pico-8 play session: hold ← + tap ❎

[t = 2 s] hold ← ~2s, tap ❎ ~4×
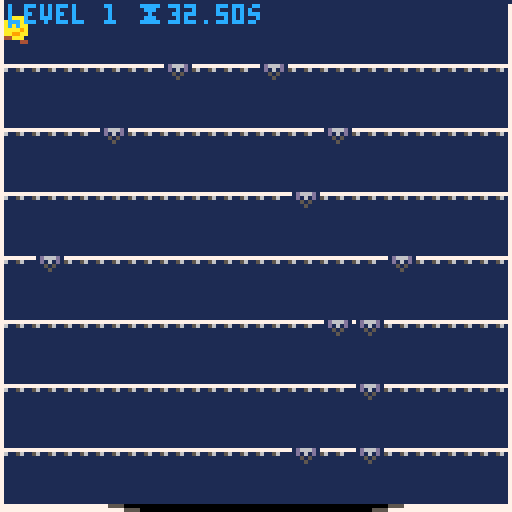
[t = 4 s] hold ← ~4s, tap ❎ ~7×
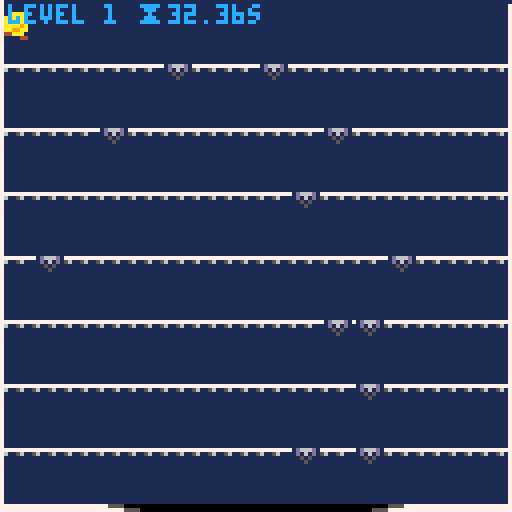
[t = 8 s] hold ← ~8s, tap ❎ ~14×
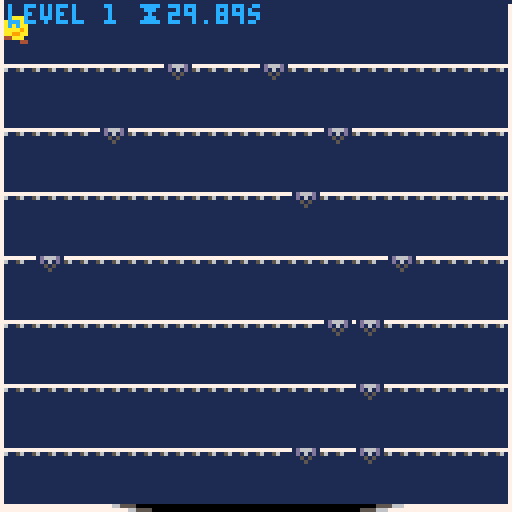

pico-8 cartridge
version 30
__lua__
-- find the gap
-- by broquaint

-- constants

-- Brain won't map colours to numbers so get computer to do it
black    = 0 navy     = 1 magenta  = 2 green    = 3
brown    = 4 dim_grey = 5 silver   = 6 white    = 7
red      = 8 orange   = 9 yellow   = 10 lime    = 11
azure    = 12 violet   = 13 salmon = 14 coral   = 15

left  = -1
right = 1

drop_normal = 1
drop_slow   = 2
drop_fast   = 4

sfx_drop_tbl = {
   [drop_normal] = 1,
   [drop_slow]   = 3,
   [drop_fast]   = 2
}

facing_right_spr = 4
facing_left_spr  = 3

gapspr={2,5,6}

warp_item_spr = 16
item_warp     = 'warp'
grav_item_spr  = 17
item_grav_belt = 'grav belt'
shoes_item_spr   = 18
item_speed_shoes = 'fast boots'

state_level_end = 'end of level'
state_running   = 'running'
state_no_void   = 'no void'
state_menu      = 'menu'

lower_limit = 13

normal_gravity = 0.2
gravity = normal_gravity -- Not constant, changes for slow falls etc
jump_velocity = 1.6
speed_boost = 0.02
max_speed = 3.5
normal_friction = 0.8
friction = normal_friction
normal_acceleration = 0.5
acceleration = normal_acceleration

function _init()
   reset_game_vars()
   reset_level_vars()
   gamestate = state_menu
   cartdata("broquaint_findthegap")
   -- dset(0,0) -- reset score
end

function reset_game_vars()
   level = 1
   current_item = {}
   dx = 0
   dy = 6
end

function reset_level_vars()
   gravity = normal_gravity
   x = 0
   y = 0
   dx = 0
   dy = 0
   jumping = false
   falling = true -- Fall into the level
   moving  = false
   bouncing = false
   wiping = false
   direction = 1
   jumped_from = 0
   floors_dropped = 0
   grav_fuel = 2

   acceleration = has_speed_shoes() and normal_acceleration + speed_boost or normal_acceleration

   bonus_level = level % 10 == 0

   floor = 1
   floor_unlocked = true

   sticky_floor = -1
   bouncy_floor = -1

   -- Only have "flavour" floors after 5th level.
   if level > 5 then
      if level < 20 then
         if not bonus_level and randn(3) == 2 then
            -- Never the first or last floor.
            sticky_floor = randn(5) + 1
         else
            bouncy_floor = randn(5) + 1
         end
      -- After 20th level allow >1 flavour floor.
      else
         local rem = level % 10
         if not bonus_level and rem % 3 == 0 then
            sticky_floor = randn(5) + 1
            bouncy_floor = sticky_floor > 3 and 2 or 4
         elseif rem % 4 == 0 then
            bouncy_floor = randn(5) + 1
         elseif not bonus_level and rem % 2 == 0 then
            sticky_floor = randn(5) + 1
         end
      end
   end

   key_set = {}

   timers_seen = 0
   timer_at = {}
   if(not bonus_level) then
      local base_time = 35 - flr(level / 10)
      local pressure  = level * 0.5
      if level > 10 then
         time_limit = base_time - min(pressure, lower_limit)
      else
         time_limit = base_time - level
      end
   else
      time_limit = max(15 - (level/10), 9)
   end
   extra_time = 0

   begin = t()
   gamestate = state_running
   lvldone = nil
   in_void = false
   new_highscore = false

   set_items()
   set_gaps()
   set_keys()
   set_launchers()
   set_bouncers()
end

function has_warp(item)
   if(item == nil) item = current_item
   return item[4] == item_warp
end

function has_grav_belt(item)
   if(item == nil) item = current_item
   return item[4] == item_grav_belt
end

function has_speed_shoes(item)
   if(item == nil) item = current_item
   return item[4] == item_speed_shoes
end

function is_pos_in_set(pos_set, pos)
   for p in all(pos_set) do
      if(pos[1] == p[1]) return true
   end
   return false
end

function find_free_tile(known, tile_gen)
   local new_y   = floor * 16 - 8
   local new_pos = tile_gen()
   -- Enter loop if the new tile position is already present to generate a new position.
   while(is_pos_in_set(known, new_pos)) do
      new_pos = tile_gen()
   end
   return new_pos
end

function find_free_item_tile(known, tile_gen)
   local to_consider = copy_table(item_set)
   for v in all(known) do
      add(to_consider, v)
   end
   return find_free_tile(to_consider, tile_gen)
end

function set_gaps()
   gap_set = {}

   local function gap_gen()
      local x1 = randn(14) * 8
      local sprite
      if level == 1 then
         sprite = gapspr[1]
      elseif level == 2 or bonus_level then
         sprite = ({2,6})[randn(2)]
      else
         sprite = gapspr[randn(#gapspr)]
      end
      return { x1, x1 + 8, sprite }
   end
   for iy=1,7 do
      local gapcount = randn(not bonus_level and 2 or 1)

      -- Ensure sticky floors always have 2 gaps.
      if(iy == sticky_floor and gapcount < 2) gapcount += 1

      local gaps = {}
      for idx=1,gapcount do
         -- Jam the gap sprite onto the position.
         add(gaps, find_free_tile(gaps, gap_gen))
         if iy == bouncy_floor then
            gaps[#gaps][3] = gapspr[1]
         end
      end

      -- If the current item or grav belt is warp always ensure 1 slow gap.
      if (has_warp() or has_grav_belt()) and iy != bouncy_floor and
         every(gaps, function(g) return fget(g[3]) != drop_slow end) then
         -- Don't add another gap if there's already 3
         if(#gaps == 3) then
            gaps[#gaps][3] = gapspr[2]
         else
            local gap = find_free_tile(gaps, gap_gen)
            gap[3] = gapspr[2]
            add(gaps, gap)
         end
      end

      -- If the current item is speed shoes ensure no fast gaps.
      if has_speed_shoes() then
         for gap in all(gaps) do
            if(gap[3] == 6) gap[3] = 5
         end
      end

      -- Ensure there's at least one non-slow gap.
      if every(gaps, function(g) return fget(g[3]) == drop_slow end) then
         -- Don't add another gap if there's already 3
         if(#gaps == 3) then
            gaps[#gaps][3] = gapspr[1]
         else
            local gap = find_free_tile(gaps, gap_gen)
            gap[3] = gapspr[1]
            add(gaps, gap)
         end
      end

      gap_set[iy] = gaps
   end
end

function set_keys()
   key_set = {{}}

   for iy = 2,7 do
      local function key_gen()
         local y_offset = 8
         if(level > 5 and randn(4) > 3) y_offset = 13
         return {(randn(15) * 8), iy * 16 - y_offset}
      end
      local keys = {}
      if not bonus_level and level > 3 and randn(10) < level then
         local key_count = #gap_set[iy]
         for _ = 1, key_count do
            add(keys, find_free_item_tile(keys, key_gen))
         end
      end
      key_set[iy] = keys
   end
   -- Ensure at least one floor is free of keys.
   key_set[randn(#key_set - 2) + 2] = {}
   add(key_set, {})
end

function set_launchers()
   local function find_free_floor_tile(launchers, iy)
      local to_consider = copy_table(launchers)
      for v in all(gap_set[iy]) do add(to_consider, v) end
      -- if level < 15 then
      for v in all(item_set[iy]) do add(to_consider, v) end
      for v in all(key_set[iy]) do add(to_consider, v) end
      -- end
      -- printh('considering: ', to_consider)
      return find_free_tile(
         to_consider, function() return {((randn(13) + 1) * 8), iy * 16 - 8} end
      )
   end

   launcher_set = {{}}

   local seen = 0
   for iy = 2,7 do
      local launchers = {}
      local lcount = level < 8 and 1 or (level < 18 or bonus_level) and 2 or 3
      -- Add launcher 1 in 4 times if it's after level 8, it's a regular floor,
      -- once generate up to 1 before level 8, 2 before level 18, 3 before level 28
      -- then an aribtrary amount after that.
      for _ = 1, lcount do
         if randn(4) == 2 and level > 3
            and (iy != sticky_floor and iy != bouncy_floor)
            and ((level < 8 and seen < 1) and (level < 18 and seen < 2) or (level < 28 and seen < 3) or (level > 31)) then
            add(launchers, find_free_floor_tile(launchers, iy))
         end
      end
      seen += #launchers > 0 and 1 or 0
      launcher_set[iy] = launchers
   end

   add(launcher_set, {})
   -- printh('launchers: ' .. arr_to_str(launcher_set))
end

function set_bouncers()
   local function find_free_floor_tile(bouncers, iy)
      local to_consider = copy_table(bouncers)
      for v in all(gap_set[iy]) do add(to_consider, v) end
      -- if level < 15 then
      for v in all(item_set[iy]) do add(to_consider, v) end
      for v in all(key_set[iy]) do add(to_consider, v) end
      for v in all(launcher_set[iy]) do add(to_consider, v) end
      -- end
      -- printh('considering: ', to_consider)
      return find_free_tile(
         to_consider, function() return {((randn(14) + 1) * 8), iy * 16 - 8} end
      )
   end

   bouncer_set = {{}}

   local seen = 0
   for iy = 2,7 do
      local bouncers = {}
      local bcount = level < 6 and 1 or (level < 16 or bonus_level) and 2 or 3
      for _ = 1, bcount do
         if randn(4) == 2 and level > 6
            and (iy != sticky_floor and iy != bouncy_floor)
            and ((level < 8 and seen < 1) and (level < 18 and seen < 2) or (level < 28 and seen < 3) or (level > 31)) then
            add(bouncers, find_free_floor_tile(bouncers, iy))
         end
      end
      seen += #bouncers > 0 and 1 or 0
      bouncer_set[iy] = bouncers
   end

   add(bouncer_set, {})
end

function set_items()
   item_set = {}
   if level > 3 and not bonus_level and level % 2 == 0 then
      local possible_items = shuffle({
         {8,   warp_item_spr,  item_warp},
         {64,  shoes_item_spr, item_speed_shoes},
         {112, grav_item_spr,  item_grav_belt}
      })
      for item in all(possible_items) do
         if current_item[4] != item[3] then
            local item_y = (randn(6) + 1) * 16 - 8
            add(item_set, {item[1], item_y, item[2], item[3]})
            break
         end
      end
   end
end

function above_gap()
   for gap in all(gap_set[floor] or {{-1,-1}}) do
      if((x + 2) > gap[1] and (x + 4) < gap[2]) return gap
   end
   return false
end

function progress_floor()
   falling = true
   floor += 1
   floors_dropped += 1

   floor_locked = #key_set[floor] > 0

   timer_max = min(flr(floor/5), 2)
   -- If before the last floor and after level 5 and there's either
   -- a increasingly likely chance or a launcher below and a timer hasn't
   -- been seen yet and it's not a bonus level and the current item
   -- isn't speed shoes then generate a timer.
   if floor < 7 and level > 5
   and (randn(15) < level or #launcher_set[floor+1] > 0)
   and timers_seen < timer_max and not bonus_level and not has_speed_shoes() then
      timers_seen += 1
      local timer_gen = function () return {(randn(15) * 8), floor * 16 - 8, floor} end
      -- TODO handle bouncers
      timer_at = find_free_item_tile(key_set[floor], timer_gen)
   end
end

function start_jump()
   jumping = true
   jumped_from = x
   dy -= jump_velocity
   if(sticky_floor == floor) acceleration = normal_acceleration
   sfx(0)
end

function compute_gap_effect(gap)
   local effect = fget(gap[3])
   if(effect == drop_normal) then
      dy = 1
      acceleration = has_speed_shoes() and normal_acceleration + speed_boost or normal_acceleration
   elseif(effect == drop_slow) then
      slow_gap_fall()
   elseif(effect == drop_fast) then
      dy = 3.5
      -- No boost with speed shoes.
      acceleration += has_speed_shoes() and 0 or 0.3
   end
end

function slow_gap_fall()
   -- Not so slow if the gap is jumped into.
   if has_grav_belt() or (floors_dropped == 1 and jumping) then
      gravity *= 0.3
      dy *= 0.3
   elseif floors_dropped > 1 then
      dy += 1
   else
      y += 1 -- Indicate movement .. not ideal though.
      gravity = 0.01
      dy = 0.01
      acceleration = has_speed_shoes() and normal_acceleration or normal_acceleration * 0.7
   end
end

function apply_gravity()
   dy += gravity
   y  += dy

   local player_feet = y + 8
   local next_floor  = floor * 16

   if gamestate == state_level_end then return end

   if dy >= 0 and (player_feet >= next_floor) then
      local gap    = above_gap()
      local effect = gap and fget(gap[3])

      if gap and not floor_locked then
         progress_floor()
         compute_gap_effect(gap)

         if floors_dropped == 1 then
            if effect == drop_slow and jumping then
               sfx(17)
            else
               sfx(sfx_drop_tbl[effect])
            end
         else
            sfx(13 + floors_dropped)
         end

         jumping = false
      else
         -- Handle the void floor so the player is placed on the "surface"
         y = next_floor - (floor == 8 and 10 or 8)
         dy = 0

         if bouncy_floor == floor then
            -- Reset gravity otherwise bouncing from a slow gap is bugged.
            gravity = normal_gravity
            start_jump()
         else
            -- Reset gravity after slow falls
            gravity = normal_gravity
            falling = false
            jumping = false
            grav_fuel = 2

            if sticky_floor == floor then
               -- dx = direction * (speed * 0.2)
               if has_speed_shoes() then
                  acceleration *= 0.05
               else
                  acceleration *= 0.2
               end
            end

            if floors_dropped > 1 and not has_speed_shoes() then
               -- dx += floors_dropped / 2
               if has_speed_shoes() then
                  acceleration += (floors_dropped / 2) * 0.07
               else
                  acceleration += 0.3
               end
               info_flash('speed boost!', 1)
               flash(function() pal(brown, red) end, 0.5)
               delay(function() flash(function() pal(brown, orange) end, 0.5) end, 0.5)
               delay(function() pal(brown, brown) end, 1.1)
            end

            floors_dropped = 0
         end
      end
   elseif has_grav_belt() and dy <= 0 then
      if flr(player_feet / 16) < (floor - 1) then
         if(floor != 1) then
            floor -= 1
            sfx(21)
         end
      end
   end
end

function bound_movement(cx)
   if cx < 0 then
      if has_warp() then
         return 120, 14
      else
         return 0
      end
   elseif cx >= 120 then
      if has_warp() then
         return 0, 13
      else
         return 120
      end
   else
      return cx
   end
end

function move_player_horizontal(direction_moved)
   if direction_moved == left or direction_moved == right then
      direction = direction_moved
   elseif not has_speed_shoes() then
      return
   end

   -- If speed shoes are possessed then compute movement based on momentum
   if has_speed_shoes() then
      x = bound_movement(x + dx)

      dx *= friction
      if(not moving) dx *= friction

      if direction_moved == left then
         dx = dx - acceleration
      elseif direction_moved == right then
         dx = dx + acceleration
      end
   -- Otherwise movement maps directly to input.
   else
      local speed = min(max_speed, acceleration * 3.5)
      local warp_sfx
      if direction == left then
         x, warp_sfx = bound_movement(x - speed)
      elseif direction == right then
         x, warp_sfx = bound_movement(x + speed)
      end
      if(warp_sfx != nil) sfx(warp_sfx)
   end

   if(abs(dx) > max_speed) dx = max_speed * direction
end

function _update()
   run_delays()

   if(gamestate == state_menu) then
      if(btn(5)) then
         gamestate = state_running
         sfx(9)
      end
      return
   end

   local running_time = t() - begin - extra_time

   if gamestate == state_level_end then
      -- Short grace period so X doesn't instantly proceed/retry
      -- which can be jarring.
      if btnp(5) and not wiping then
         local wipe_start = t()
         flash(function() wipe_screen(t() - wipe_start) end, 1)
         -- Reset the level at the point should be full
         delay(reset_level_vars, 0.5)
         wiping = true
      end
      -- Fall through the void and move towards the center.
      if(y < 150) then
         apply_gravity()
         if((x + 8) < 64 or x > 64) x += dx
      end
   elseif(gamestate == state_no_void) then
      if btn(5) and not wiping and t() - lvldone > 0.5 then
         local wipe_start = t()
         flash(function() wipe_screen(t() - wipe_start) end, 1)
         -- Reset the level at the point should be full
         delay(function()
               reset_game_vars()
               reset_level_vars()
         end, 0.5)
         wiping = true
         sfx(9)
      end
   else
      if(running_time > time_limit) then
         printh("Ran out of time at " .. t() .. " started " .. begin .. " extra time " .. extra_time .. " - time limit was " .. time_limit)
         gamestate = state_no_void
         sfx(6)
         local hiscore = dget(0)
         if(hiscore < level) then
            dset(0, level)
            new_highscore = true
         end
         return
      end

      local dir = btn(0) and 'left ' or 'right';
      local msg = dir .. 'dx was ' .. dx .. ' @ ' .. x
      move_player_horizontal(btn(0) and left or btn(1) and right or nil)
      -- if(t() % 0.25 == 0) printh(msg .. ', dx now ' .. dx .. ' @ ' .. x)

      moving = btn(0) or btn(1)

      if(not jumping and not falling and not floor_locked) then
         local gap = above_gap()
         if gap then
            compute_gap_effect(gap)

            -- printh("dx = " .. dx .. " speed = " .. speed)

            progress_floor()

            if has_grav_belt() and fget(gap[3]) == drop_slow then
               sfx(17)
            else
               sfx(sfx_drop_tbl[fget(gap[3])])
            end
         end
      end

      if not jumping and y == (floor * 16 - 8) then
         for launcher in all(launcher_set[floor]) do
            local lx = launcher[1]
            local ly = launcher[2]
            if (x + 4) > launcher[1] and x < (launcher[1] + 5) then
               jumping = true
               gravity *= 0.9
               dy -= 2.5
               floor -= 1
               sfx(18)
               flash(function() line(lx + 2, ly + 5, lx + 5, ly + 5, azure) end, 0.7)
               flash(function() line(lx + 3, ly + 4, lx + 4, ly + 4, white) end, 0.5)

               break
            end
         end
      end

      if y >= (floor * 16 - 8) and y < (floor * 16 - 4) then
         for bouncer in all(bouncer_set[floor]) do
            local bx1 = bouncer[1] + 2
            local bx2 = bx1 + 3
            local px1 = flr(x + 1)
            local px2 = flr(px1 + 5)

            if not bouncing
               and (
                     (direction == right and px2 >= bx1 and px2 < bx2)
                  or (direction == left  and px1 <= bx2 and px1 > bx1)
               )
            then
               if has_speed_shoes() then
                  dx = -dx
                  bouncing = true
                  -- Avoid getting stuck etc
                  delay(function() bouncing = false end, 0.2)
               else
                  -- Shonky emulation of being pushed back
                  local accel_was = acceleration
                  acceleration = -(acceleration + 0.8)
                  move_player_horizontal(direction)
                  delay(function()
                        if bouncing then
                           acceleration = abs(accel_was)
                           bouncing = false
                        end
                  end, 0.2)
                  bouncing = true
               end

               local by = bouncer[2]
               flash(
                  function()
                     line(bx1 - 1, by + 5, bx1 - 1, by + 6, azure)
                     line(bx2 + 1, by + 5, bx2 + 1, by + 6, azure)
                  end, 0.7
               )
               flash(function()
                     line(bx1 - 2, by + 5, bx1 - 2, by + 6, white)
                     line(bx2 + 2, by + 5, bx2 + 2, by + 6, white)
               end, 0.5)
               sfx(20)

               break
            end
         end
      end

      -- This should be after the falling check so a) you can't just spam
      -- jump to avoid slow gaps and b) so you can fall straight through gaps below.
      if not falling and not jumping and btnp(5) and y % 8 == 0 then
         start_jump()
      end

      if has_grav_belt() and grav_fuel > 0 and btnp(5) then
         if jumping and dy >= -0.25 then
            -- Basically acts like a double jump
            dy -= jump_velocity
            grav_fuel -= 0.6
            sfx(0)
         end
      end

      if not falling or bouncy_floor == floor then
         if floor_locked then
            local keys = key_set[floor]
            for idx,key in pairs(keys) do
               if  ((x + 6) > key[1] and x < (key[1] + 6))
                  and (y <= key[2] or flr(y - 2) == key[2]) then
                  deli(keys, idx)
                  sfx(4)
                  break
               end
            end

            if(#keys == 0) floor_locked = false
         end

         if #timer_at > 0 and timer_at[3] == floor and (x + 6) > timer_at[1] and x < (timer_at[1] + 6) then
            timer_at = {}
            extra_time += 3
            sfx(7)
            info_flash('+3s')
         end

         for idx, item in pairs(item_set) do
            if y == item[2] and (x + 6) > item[1] and x < (item[1] + 6) then
               if not has_speed_shoes(item) then
                  -- Reset speed if we're switching from speed shoes.
                  -- dx = normal_speed
                  -- speed = normal_speed
                  acceleration = normal_acceleration
                  friction = normal_friction
                  pal(brown, brown)
               else
                  -- dx = normal_speed + 1.4
                  -- speed = dx
                  acceleration += speed_boost
                  friction = 0.95
                  -- Luckily the only use of brown is in the shoes.
                  pal(brown, red)
               end

               if has_warp(item) then
                  local start_fade = t()
                  flash(function()
                        local d = t() - start_fade
                        local colour = d < 0.3 and silver or d < 0.6 and violet or dim_grey
                        line(0, 0, 0, 128, colour)
                        line(127, 1, 127, 128, colour)
                  end, 1)
               elseif has_warp() then
                  local start_fade = t()
                  flash(function()
                        local d = t() - start_fade
                        local colour = d < 0.3 and dim_grey or d < 0.6 and violet or silver
                        line(0, 0, 0, 128, colour)
                        line(127, 1, 127, 128, colour)
                  end, 1)
               end

               current_item = item
               deli(item_set, idx)
               sfx(12)
               info_flash(item[4])
            end
         end
      end

      if jumping or falling then
         apply_gravity()
      end

      if(y >= 118) then
         local offset  = time_limit - running_time
         local void_x1 = 64 - offset
         local void_x2 = 64 + offset

         if((x + 8) > void_x1 and x < void_x2) then
            falling = true
            dy = 0.1
            apply_gravity()
            dx = (x + 8) < 64 and 2 or -2
            if(lvldone == nil) then
               delay(function() sfx(8) end, 0.3)
               gamestate = state_level_end
               lvldone = t()
               level += 1
            end
         end
      end
   end
end

function wipe_screen(tw)
   local ry1 = tw < 0.5 and 0 or flr((tw - 0.5) * 256)
   local ry2 = tw < 0.5 and flr(tw * 256) or 128
   rectfill(0, ry1, 128, ry2, black)
   rectfill(0, ry1 - 2, 128, ry2 - 2, dim_grey)
   rectfill(0, ry1 - 3 , 128, ry2 - 3, silver)
   rectfill(0, ry1 - 4, 128, ry2 - 4, white)
   rectfill(0, ry1 - 5, 128, ry2 - 5, azure)
   rectfill(0, ry1 - 6, 128, ry2 - 6, white)
   rectfill(0, ry1 - 7, 128, ry2 - 7, silver)
   rectfill(0, ry1 - 8, 128, ry2 - 8, dim_grey)
   rectfill(0, ry1 - 9, 128, ry2 - 9, black)
end

function draw_keys(keys)
   for key in all(keys) do
      local key_x = key[1]
      local key_y = key[2]
      local at = t() * 10 % 10
      local spr_idx = 7
      if(at % 10 < 2) then
         spr_idx = 7
      elseif(at % 10 < 4) then
         spr_idx = 8
      elseif(at % 10 < 6) then
         spr_idx = 7
      elseif(at % 10 < 8) then
         spr_idx = 9
      else
         spr_idx = 7
      end
      spr(spr_idx, key_x, key_y)
      -- rect(key_x,key_y,key_x+8,key_y+8,7)
   end
end

function draw_timer_at(timer_x, timer_y)
   local at = t() * 10 % 10
   local offset = 1
   if(at % 10 < 2) then
      offset = 0
   elseif(at % 10 < 4) then
      offset = -1
   elseif(at % 10 < 6) then
      offset = 0
   elseif(at % 10 < 8) then
      offset = 1
   else
      offset = 0
   end
   spr(14, timer_x, timer_y + offset)
end

function draw_void(running_time)
   -- Draw the void layer.
   local outer_colour
   local inner_colour
   local time_left = time_limit - running_time
   if gamestate == state_menu or time_left > 10 then
      outer_colour = white
      inner_colour = silver
   elseif time_left > 8 then
      outer_colour = silver
      inner_colour = yellow
   elseif time_left > 5 then
      outer_colour = yellow
      inner_colour = salmon
   elseif time_left > 2 then
      outer_colour = salmon
      inner_colour = red
   elseif time_left > 0 then
      outer_colour = black
      inner_colour = red
   else
      outer_colour = black
      inner_colour = black
   end

   line(0, 126, 128, 126,  outer_colour)
   line(0, 127, 128, 127,  outer_colour)
   line(28, 126, 100, 126, inner_colour)
   line(32, 127, 96, 127,  inner_colour)

   local offset  = time_limit - running_time
   local void_x1 = 64 - offset -- 32 + flr(running_time) + offset
   local void_x2 = 64 + offset

   -- The void has ended
   if(void_x1 >= 64) return

   if(void_x1 <= 64) then
      line(void_x1 - 4, 126, void_x2 + 4, 126, 5)
      line(void_x1, 126, void_x2, 126, 0)
   end
   if(void_x1 <= 60) then
      line(void_x1, 127, void_x2, 127, 5)
      line(void_x1 + 4, 127, void_x2 - 4, 127, 0)
   end
end

function _draw()
   if(gamestate == state_menu) then
      draw_menu()
   else
      draw_game()
   end
end

function draw_menu()
   cls(1)
   map(0, 16)
   -- rect(32, 32, 96, 96, 12)
   draw_keys({{64, 56}})
   draw_timer_at(104, 56)
   local at = flr(t() % 1 * 100)
   local facing = direction == 1 and facing_right_spr or facing_left_spr
   if(at < 25 or (at > 50 and at < 75)) then
      spr(facing + 20, 8, 56)
   else
      spr(facing, 8, 56)
   end
   if(dget(0) > 0) then
      print('high score: level ' .. dget(0), 20, 80, 7)
   end
   print("press ❎ to start game", 20, 40, 7)
   print("to move use ⬅️➡️", 20, 100, 7)
   print("and press ❎ to jump", 20, 110, 7)
   draw_void(0)
end

function draw_game()
   cls(1)
   map(1)

   for iy=1,7 do
      local liney = iy * 16
      local locked = key_set[iy] != nil and #key_set[iy] or 0
      if(iy == sticky_floor) then
         line(0, liney, 128, liney, 3)
      elseif (iy == bouncy_floor) then
         line(0, liney, 128, liney, 12)
      end
      for idx, gap in pairs(gap_set[iy]) do
         -- An indication that the floor is locked.
         if(locked > 0) then
            -- Show "locked" status of gaps.
            if(idx <= locked) then
               spr(gap[3] + 40, gap[1], liney)
            else
               spr(gap[3] + 56, gap[1], liney)
            end
            line(gap[1] + 1, liney, gap[2] - 1, liney, 13)
         else
            spr(gap[3], gap[1], liney)
         end
      end

      for launcher in all(launcher_set[iy]) do
         spr(12, launcher[1], launcher[2])
      end
      for bouncer in all(bouncer_set[iy]) do
         spr(13, bouncer[1], bouncer[2])
      end
   end

   local running_time = t() - begin
   draw_void(running_time - extra_time) 

   for iy in all({floor, floor + 1}) do
      local keys = key_set[iy] or {}
      if iy == floor and (not falling or bouncy_floor == floor) then
         draw_keys(keys)
      else
         for key in all(keys) do
            rectfill(key[1], key[2], key[1] + 2, key[2] + 2, 10)
            pset(key[1] + 2, key[2] + 2, 9)
         end
      end
   end

   if(#timer_at > 0) then
      draw_timer_at(timer_at[1], timer_at[2])
   end

   for item in all(item_set) do
      spr(item[3], item[1], item[2])
   end

   if not has_warp() then
      line(0, 0, 0, 128, 7)
      line(127, 1, 127, 128, 7)
   end

   if gamestate != state_no_void and #current_item > 0 then
      spr(current_item[3], 118, 0)
   end

   if jumping and sticky_floor == floor and floors_dropped == 0 and (y+8) < floor * 16 then
      line(jumped_from,     floor * 16, x,     y + 8, 11)
      line(jumped_from + 4, floor * 16, x + 4, y + 8, 11)
   end

   local facing = direction == 1 and facing_right_spr or facing_left_spr
   if(gamestate == state_no_void) then
      spr(facing + 7, x, y)
   else
      local at = flr(t() % 1 * 100)
      if(falling) then
         if(at < 25 or (at > 50 and at < 75)) then
            spr(facing + 52, x, y)
         else
            spr(facing, x, y)
         end
      elseif(moving) then
         if(at < 25 or (at > 50 and at < 75)) then
            spr(facing + 20, x, y)
         else
            spr(facing + 36, x, y)
         end
      else
         spr(facing, x, y)
      end
   end

   local msg = ''
   if(gamestate == state_running) then
      if(bonus_level) then
         msg = '★ challenge '
      end
      msg = msg .. 'level ' .. level .. ' ⧗' .. nice_time((time_limit - running_time) + extra_time) .. 's'
   elseif(gamestate == state_no_void) then
      msg = 'void missed'
      if(new_highscore) then
         msg = msg .. ' ★ new hi score ' .. level
      else
         msg = msg .. ', reached lvl ' .. level
      end
      print('press ❎ to retry', 2, 120, 12)
   else
      msg = 'entered void with ' .. nice_time((time_limit - (lvldone - begin)) + extra_time) .. 's left'
      print('press ❎ to proceed', 2, 120, 12)
   end

--   print(msg .. ': '.. lvltime .. 's [' .. x .. " x " .. y .. '] ', 0, 0, 12)
   print(msg, 2, 1, 12)

   run_flashes()
end

delays = {}
function delay(f, n)
   local started = t()
   local co
   co = function()
         if (t() - started) < n then
            return
         end

         f()

         for idx, v in pairs(delays) do
            if v == co then
               deli(delays, idx)
               break
            end
         end
   end
   add(delays, co)
end

flashes = {}
-- Momentary display
function flash(f, n)
   local started = t()
   local on_level = level
   local co
   co = function()
         if (t() - started) < n then
            if((gamestate == state_running or wiping) and level == on_level) f()
            return
         end

         for idx, v in pairs(flashes) do
            if v == co then
               deli(flashes, idx)
               break
            end
         end
   end
   add(flashes, co)
end

function flash_then(f, g, n)
   -- Run flash for specified period
   flash(f, n)
   -- Run delayed function on the subsequent frame (ish)
   delay(g, n + 0.34, 'flash delay')
end

-- Only run in _update because probably don't need to draw with a delay?
function run_delays()
   for co in all(delays) do
      co()
   end
end

-- Only run in _draw because probably only need for rendering?
function run_flashes()
   for co in all(flashes) do
      co()
   end
end

info_flashing = false
function info_flash(msg, flash_length)
   -- Not enough room for flashes on bonus levels ATM
   if(bonus_level) return
   if(flash_length == nil) flash_length = 3
   if not info_flashing then
      info_flashing = true
      flash_then(
         function()
            local colour = ((t() * 10 % 10) < 5) and 11 or 3
            print(msg, 72, 1, colour)
         end,
         function() info_flashing = false end,
         flash_length
      )
   end
end

function nice_time(inms)
   local sec = flr(inms)
   local ms  = flr(inms * 100 % 100)
   if(ms == 0) then
      ms = '00'
   elseif(ms < 10) then
      ms = '0' .. ms
   end
   return sec .. '.' .. ms
end

function copy_table(tbl)
   local ret = {}
   for i,v in pairs(tbl) do
      if(type(v) == 'table') then
         ret[i] = copy_table(v)
      else
         ret[i] = v
      end
   end
   return ret
end

function randn(n)
   return flr(rnd(n)) + 1
end

function every(t, f)
   for v in all(t) do
      if not f(v) then
         return false
      end
   end
   return true
end

function debug(...)
   local res = ''
   for v in all({...}) do
      res = res .. (type(v) == 'table' and arr_to_str(v) or tostr(v))
   end
   printh(res)
end

-- Not supporting non-array tables as not using them.
function arr_to_str(a)
   local res = '{'
   for v in all(a) do
      if(type(v) == 'table') then
         res = res .. arr_to_str(v)
      else
         res = res .. tostr(v)
      end
      res = res .. ", "
   end
   return sub(res, 0, #res - 2) .. "}"
end

function shuffle(a)
   local copy = copy_table(a)
   local res = {}
   for _ = 1, #copy do
      local idx = randn(#copy)
      add(res, copy_table(copy[idx]))
      deli(copy, idx)
   end
   return res
end
__gfx__
000000001aaaaaa101d666d10000000000000000012ddd21013bbb31000000000000000000000000000000000000000000000000000000000000000000000000
00000000aaeeaeea11d161d100aaaa0000aaaa001121d1211131b13100000000000000000aa0000000aaaa0000aaaa0000000000000000000066660000000000
00700700aefaefaa111515110acacaa00aacaca011121211111313110aa00000000000000aaaaaa00aaaaaa00aaaaaa000000000000000000677c76000000000
00077000aaaaaaaa111151110acacaa00aacaca011112111111131110aaa99900aa000000aa090900acacaa00aacaca000000000000000000677c76000000000
00077000aaaaaaaa111111110aaaa9a00a9aaaa011111111111111110aa090900aaa9990000000000aaaaaa00aaaaaa00000000000000000067cc76000000000
00700700a9eaae9a111111110aa99aa00aa99aa01111111111111111000000000aa0a0a0000000000aa99aa00aa99aa00000000000cccc000677776000000000
00000000aaeeeeaa1111111100aaaa0000aaaa00111111111111111100000000000000000000000000aaaa0000aaaa0000cccc0000cccc000066660000000000
000000001aaaaaa1111111110440044004400440111111111111111100000000000000000000000005500550055005500dddddd0000dd0000000000000000000
00000000000000000000000000000000000000000000000000000000000000000000000000000000000000000000000000000000000000000000000000000000
a000000a00c00000000000000000000000000000000000000000000000aaaa0000aaaa0000000000000000000000000000000000000000000000000000000000
ca0000ac0ccc060000000000000000000000000000000000000000000acacaa00aacaca000000000000000000000000000000000000000000000000000000000
ca0000ac0070060008900890000000000000000000000000000000000acacaa00aacaca000000000000000000000000000000000000000000000000000000000
aa0000aa5565565508890889000000000000000000000000000000000aaaa9a00a9aaaa000000000000000000000000000000000000000000000000000000000
9a0000a9006007000aaa0aaa000000000000000000000000000000000aa99aa00aa99aa000000000000000000000000000000000000000000000000000000000
a000000a0060ccc00000000000000000000000000000000000000000044aaa0000aaa44000000000000000000000000000000000000000000000000000000000
0000000000000c000000000000000000000000000000000000000000000004400440000000000000000000000000000000000000000000000000000000000000
0000000000000000000000000000000077777777777777770000000000000000000000000000000001d666d10000000000000000012ddd21013bbb3100000000
0000000000000000000000000000000056005600560056000000000000aaaa0000aaaa000000000011da6ad10000000000000000112ada21113aba3100000000
000000000000000000000000000000000000000000000000000000000acacaa00aacaca000000000116595610000000000000000116292611163936100000000
000000000000000000000000000000000000000000000000000000000acacaa00aacaca000000000116656610000000000000000116626611166366100000000
000000000000000000000000000000000000000000000000000000000aaaa9a00a9aaaa000000000111111110000000000000000111111111111111100000000
000000000000000000000000000000000000000000000000000000000aa99aa00aa99aa000000000111111110000000000000000111111111111111100000000
0000000000000000000000000000000000000000000000000000000000aaa440044aaa0000000000111111110000000000000000111111111111111100000000
00000000000000000000000000000000000000000000000000000000044000000000044000000000111111110000000000000000111111111111111100000000
000000000000000070d666d0702ddd20703bbb30000000000000000000000000000000000000000001d666d10000000000000000012ddd21013bbb3100000000
000000000000000000d060d00020d0200030b030000000000000000000aaaa0000aaaa000000000011d161d100000000000000001121d1211131b13100000000
000000000000000000050500000202000003030000000000000000000acacaa00aacaca000000000116515610000000000000000116212611163136100000000
000000000000000000005000000020000000300000000000000000000acacaa00aacaca000000000116656610000000000000000116626611166366100000000
000000000000000000000000000000000000000000000000000000000aaaa9a00a9aaaa000000000111111110000000000000000111111111111111100000000
000000000000000000000000000000000000000000000000000000000aa99aa00aa99aa000000000111111110000000000000000111111111111111100000000
0000000000000000000000000000000000000000000000000000000004aaaa4004aaaa4000000000111111110000000000000000111111111111111100000000
00000000000000000000000000000000000000000000000000000000004004000040040000000000111111110000000000000000111111111111111100000000
00000000000000000000000000000000000000000000000000000000000000000000000000000000000000000000000000000000000000000000000000000000
00000000000000000000000000000000000000000000000000000000000000000000000000000000000000000000000000000000000000000000000000000000
00000000000000000000000000000000000000000000000000000000000000000000000000000000055555555550000000000000000000000000000000000000
00555555555000000000000000000000000000000055555555555550000000000000000000000000dddddddddddd000000000000000000000000000000000000
0dddddddddd0000000000000000000000000555000ddddddddddddd000000000000000000000000ccccccccccccc000000000000000000000000000000000000
00ccccccccc0055500000000000000000000ddd000ccccccccccccc000000000000000000000000ccccccccccccc000000000000000000000000000000000000
00ccccccccc00ddd00000000000000000000ccc000ccccccccccccc005550000000000000000000ccccc00000000000000000000000000000000000000000000
00ccccccccc00ccc00000000000000000000ccc000ccccccccccccc00ddd0000000000000000000ccccc00000000000000000055000000000000000000000000
00ccccc00000000000005500000000000000ccc0000000ccccc000000ccc0000000000000000000ccccc00cccc0000000dddddd0000000000000000000000000
0cccccc000000ccc000ddd0000000000ccccccc0000000ccccc000000ccc0000000005555550000ccccc00ccccc00000ccccccc0000555000000000000000000
ccccccccc0000ccc000cccccccc0000cccccccc0000000ccccc000000ccccccc0000dddddddd000ccccc000ccccc000cccccccc0000ddddddd00000000000000
00ccccccc0000ccc000ccccccccc000cccccccc0000000ccccc000000cccccccc000ccc00ccc000ccccc000ccccc000cccccccc0000cccccccc0000000000000
00ccccccc0000ccc000ccccccccc000ccc00ccc0000000ccccc000000cccccccc000cccccccc000ccccccccccccc000ccc00ccc0000ccc00ccc0000000000000
00ccccc000000ccc000ccc000ccc000ccc00ccc0000000ccccc000000ccc00ccc000ccccccc0000ccccccccccccc000ccc00ccc0000ccc00ccc0000000000000
00ccccc000000ccc000ccc000ccc000cccccccc0000000ccccc000000ccc00ccc000ccc000000000cccccccccccc000cccccccc0000cccccccc0000000000000
00ccccc000000ccc000ccc000ccc000cccccccc0000000ccccc000000ccc00ccc000cccccccc0000cccccccccccc0000cccccccc000cccccccc0000000000000
00ccccc000000ccc000ccc000ccc0000cccccc00000000ccccc000000ccc00ccc0000ccccccc00000cccccccccc000000ccccccc000ccccccc00000000000000
77777777777777777777777777777777777777777777777777777777777777777777777777777777777777777777777777777777777ccc777777777777777777
66666666666666666666666666666666666666666666666666666666666666666666666666666666666666666666666666666666666ccc666666666666666666
55555555555555555555555555555555555555555555555555555555555555555555555555555555555555555555555555555555555ccc555555555555555555
00000000000000000000000000000000000000000000000000000000000000000000000000000000000000000000000000000000000ccc000000000000000000
00000000000000000000000000000000000000000000000000000000000000000000000000000000000000000000000000000000000ccc000000000000000000
__gff__
0000010000020400000000000000000000010000000000000000000000000000010204000808000000000100000204000000010204000000000001000002040000000000000000000000000000000000000000000000000000000000000000000000000000000000000000000000000000000000000000000000000000000000
0000000000000000000000000000000000000000000000000000000000000000000000000000000000000000000000000000000000000000000000000000000000000000000000000000000000000000000000000000000000000000000000000000000000000000000000000000000000000000000000000000000000000000
__map__
2626260023262626260023000000000000000000000000000000000000000000000000000000000000000000000000000000000000000000000000000000000000000000000000000000000000000000000000000000000000000000000000000000000000000000000000000000000000000000000000000000000000000000
2626262626262626262626000000000000000000000000000000000000000000000000000000000000000000000000000000000000000000000000000000000000000000000000000000000000000000000000000000000000000000000000000000000000000000000000000000000000000000000000000000000000000000
2425242524252425242524252525252525252425000000000000000000000000000000000000000000000000000000000000000000000000000000000000000000000000000000000000000000000000000000000000000000000000000000000000000000000000000000000000000000000000000000000000000000000000
0000000000000016161616160000000000000035000000000000000000000000000000000000000000000000000000000000000000000000000000000000000000000000000000000000000000000000000000000000000000000000000000000000000000000000000000000000000000000000000000000000000000000000
2424242424242424242424242525252525252425000000000000000000000000000000000000000000000000000000000000000000000000000000000000000000000000000000000000000000000000000000000000000000000000000000000000000000000000000000000000000000000000000000000000000000000000
0000000000000000000000000000000000000035000000000000000000000000000000000000000000000000000000000000000000000000000000000000000000000000000000000000000000000000000000000000000000000000000000000000000000000000000000000000000000000000000000000000000000000000
2425242524252425242524252425242524242425000000000000000000000000000000000000000000000000000000000000000000000000000000000000000000000000000000000000000000000000000000000000000000000000000000000000000000000000000000000000000000000000000000000000000000000000
0000000000000000000000000000000000000035000000000000000000000000000000000000000000000000000000000000000000000000000000000000000000000000000000000000000000000000000000000000000000000000000000000000000000000000000000000000000000000000000000000000000000000000
2425242524252425242524252425242524252425000000000000000000000000000000000000000000000000000000000000000000000000000000000000000000000000000000000000000000000000000000000000000000000000000000000000000000000000000000000000000000000000000000000000000000000000
0000000000000000000000000000000000000000000000000000000000000000000000000000000000000000000000000000000000000000000000000000000000000000000000000000000000000000000000000000000000000000000000000000000000000000000000000000000000000000000000000000000000000000
2425242524252425242524252425242524252425000000000000000000000000000000000000000000000000000000000000000000000000000000000000000000000000000000000000000000000000000000000000000000000000000000000000000000000000000000000000000000000000000000000000000000000000
0000000000000000003500000000000000000035000000000000000000000000000000000000000000000000000000000000000000000000000000000000000000000000000000000000000000000000000000000000000000000000000000000000000000000000000000000000000000000000000000000000000000000000
2425242524252425242524252425242524252425000000000000000000000000000000000000000000000000000000000000000000000000000000000000000000000000000000000000000000000000000000000000000000000000000000000000000000000000000000000000000000000000000000000000000000000000
0000000000000000000000350000000000000000000000000000000000000000000000000000000000000000000000000000000000000000000000000000000000000000000000000000000000000000000000000000000000000000000000000000000000000000000000000000000000000000000000000000000000000000
2425242524252425242524252425242524252425000000000000000000000000000000000000000000000000000000000000000000000000000000000000000000000000000000000000000000000000000000000000000000000000000000000000000000000000000000000000000000000000000000000000000000000000
0000000000000000000000000000000000000000000000000000000000000000000000000000000000000000000000000000000000000000000000000000000000000000000000000000000000000000000000000000000000000000000000000000000000000000000000000000000000000000000000000000000000000000
0000000000000000000000000000000000000000000000000000000000000000000000000000000000000000000000000000000000000000000000000000000000000000000000000000000000000000000000000000000000000000000000000000000000000000000000000000000000000000000000000000000000000000
00404142434445464748494a4b4c4d4e00000000000000000000000000000000000000000000000000000000000000000000000000000000000000000000000000000000000000000000000000000000000000000000000000000000000000000000000000000000000000000000000000000000000000000000000000000000
00505152535455565758595a5b5c5d5e00000000000000000000000000000000000000000000000000000000000000000000000000000000000000000000000000000000000000000000000000000000000000000000000000000000000000000000000000000000000000000000000000000000000000000000000000000000
6f606162636465666768696a6b6c6d6e6f000000000000000000000000000000000000000000000000000000000000000000000000000000000000000000000000000000000000000000000000000000000000000000000000000000000000000000000000000000000000000000000000000000000000000000000000000000
0080818283848586870000000000000000000000000000000000000000000000000000000000000000000000000000000000000000000000000000000000000000000000000000000000000000000000000000000000000000000000000000000000000000000000000000000000000000000000000000000000000000000000
0090919293949596970000000000000000000000000000000000000000000000000000000000000000000000000000000000000000000000000000000000000000000000000000000000000000000000000000000000000000000000000000000000000000000000000000000000000000000000000000000000000000000000
00a0a1a2a3a4a5a6a70000000000000000000000000000000000000000000000000000000000000000000000000000000000000000000000000000000000000000000000000000000000000000000000000000000000000000000000000000000000000000000000000000000000000000000000000000000000000000000000
0000000000000000000000000000000000000000000000000000000000000000000000000000000000000000000000000000000000000000000000000000000000000000000000000000000000000000000000000000000000000000000000000000000000000000000000000000000000000000000000000000000000000000
2424242424322424243324242424342400000000000000000000000000000000000000000000000000000000000000000000000000000000000000000000000000000000000000000000000000000000000000000000000000000000000000000000000000000000000000000000000000000000000000000000000000000000
